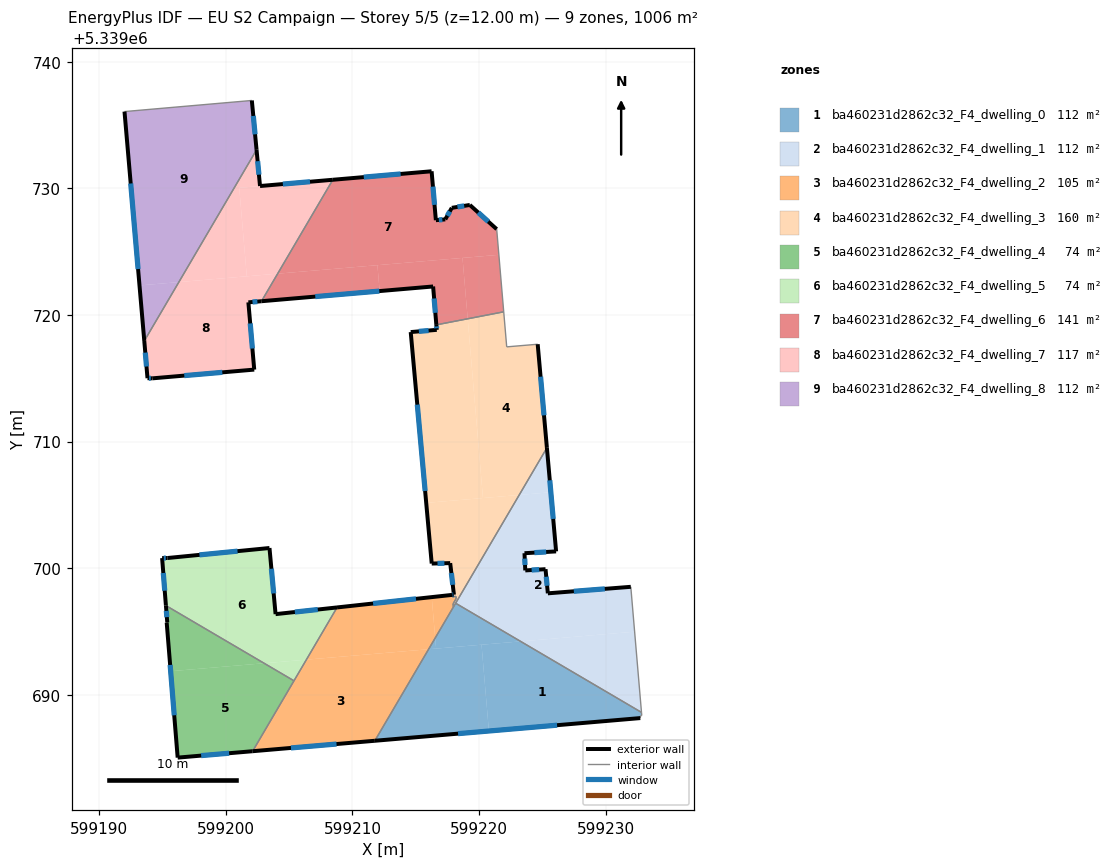
=== STOREY PLAN SPEC (per zone: floor XY polygon, exterior-wall plan segments, windows/doors) ===
zone 1: ba460231d2862c32_F4_dwelling_0  (111.8 m²)
  floor: (599232.83, 5339688.62) (599232.85, 5339688.37) (599232.74, 5339688.35) (599232.73, 5339688.17) (599220.78, 5339687.15) (599220.20, 5339693.96) (599223.28, 5339694.23)
  floor: (599220.20, 5339693.96) (599220.78, 5339687.15) (599211.77, 5339686.38) (599216.02, 5339693.61)
  floor: (599216.54, 5339694.50) (599216.61, 5339693.66) (599216.02, 5339693.61)
  floor: (599223.28, 5339694.23) (599216.61, 5339693.66) (599216.54, 5339694.50) (599218.15, 5339697.24)
  exterior wall: (599211.77, 5339686.38) – (599232.73, 5339688.17)  [21.0 m]
    window: (599218.34, 5339686.94) – (599226.16, 5339687.61)  [8.8 m²]
  interior walls: 6
zone 2: ba460231d2862c32_F4_dwelling_1  (111.8 m²)
  floor: (599225.67, 5339706.00) (599226.08, 5339701.33) (599223.59, 5339701.19) (599223.65, 5339699.83) (599225.25, 5339699.93) (599225.43, 5339698.02) (599231.98, 5339698.54) (599232.28, 5339694.99) (599223.28, 5339694.23) (599218.15, 5339697.24) (599223.17, 5339705.79)
  floor: (599232.28, 5339694.99) (599232.83, 5339688.62) (599223.28, 5339694.23)
  floor: (599225.36, 5339709.51) (599225.67, 5339706.00) (599223.17, 5339705.79)
  exterior wall: (599225.43, 5339698.02) – (599225.25, 5339699.93)  [1.9 m]
    window: (599225.37, 5339698.62) – (599225.31, 5339699.33)  [0.8 m²]
  exterior wall: (599231.98, 5339698.54) – (599225.43, 5339698.02)  [6.6 m]
    window: (599229.93, 5339698.37) – (599227.49, 5339698.18)  [2.7 m²]
  exterior wall: (599226.08, 5339701.33) – (599225.36, 5339709.51)  [8.2 m]
    window: (599225.86, 5339703.90) – (599225.58, 5339706.95)  [3.4 m²]
  exterior wall: (599223.59, 5339701.19) – (599226.08, 5339701.33)  [2.5 m]
    window: (599224.37, 5339701.23) – (599225.30, 5339701.29)  [1.0 m²]
  exterior wall: (599223.65, 5339699.83) – (599223.59, 5339701.19)  [1.4 m]
    window: (599223.63, 5339700.26) – (599223.61, 5339700.76)  [0.6 m²]
  exterior wall: (599225.25, 5339699.93) – (599223.65, 5339699.83)  [1.6 m]
    window: (599224.75, 5339699.90) – (599224.15, 5339699.86)  [0.7 m²]
  interior walls: 3
zone 3: ba460231d2862c32_F4_dwelling_2  (104.9 m²)
  floor: (599218.18, 5339697.78) (599218.20, 5339697.62) (599217.95, 5339697.19) (599217.98, 5339696.94) (599216.54, 5339694.50) (599216.26, 5339697.72) (599217.87, 5339697.90) (599217.88, 5339697.75)
  floor: (599216.26, 5339697.72) (599216.54, 5339694.50) (599216.02, 5339693.61) (599206.37, 5339692.79) (599208.79, 5339696.91)
  floor: (599216.02, 5339693.61) (599211.77, 5339686.38) (599202.12, 5339685.55) (599206.37, 5339692.79)
  exterior wall: (599202.12, 5339685.55) – (599211.77, 5339686.38)  [9.7 m]
    window: (599205.15, 5339685.81) – (599208.75, 5339686.12)  [4.0 m²]
  exterior wall: (599217.86, 5339697.90) – (599208.79, 5339696.91)  [9.1 m]
    window: (599215.02, 5339697.59) – (599211.63, 5339697.22)  [3.8 m²]
  interior walls: 8
zone 4: ba460231d2862c32_F4_dwelling_3  (160.2 m²)
  floor: (599224.63, 5339717.69) (599225.36, 5339709.51) (599223.17, 5339705.79) (599220.31, 5339705.55) (599219.10, 5339719.70) (599221.95, 5339720.25) (599222.18, 5339717.48)
  floor: (599219.10, 5339719.70) (599220.31, 5339705.55) (599215.83, 5339705.16) (599214.60, 5339718.65) (599216.66, 5339718.83) (599216.63, 5339719.22)
  floor: (599223.17, 5339705.79) (599217.98, 5339696.94) (599217.95, 5339697.19) (599218.20, 5339697.62) (599218.18, 5339697.78) (599217.88, 5339697.75) (599217.87, 5339697.90) (599218.02, 5339697.91) (599217.72, 5339700.41) (599216.26, 5339700.37) (599215.83, 5339705.16)
  exterior wall: (599218.02, 5339697.91) – (599217.86, 5339697.90)  [0.2 m]
    window: (599217.97, 5339697.91) – (599217.91, 5339697.90)  [0.1 m²]
  exterior wall: (599217.72, 5339700.41) – (599218.02, 5339697.91)  [2.5 m]
    window: (599217.81, 5339699.63) – (599217.92, 5339698.70)  [1.0 m²]
  exterior wall: (599216.26, 5339700.37) – (599217.72, 5339700.41)  [1.5 m]
    window: (599216.72, 5339700.38) – (599217.26, 5339700.40)  [0.6 m²]
  exterior wall: (599214.60, 5339718.65) – (599216.26, 5339700.37)  [18.4 m]
    window: (599215.12, 5339712.92) – (599215.74, 5339706.10)  [7.7 m²]
  exterior wall: (599216.66, 5339718.83) – (599214.60, 5339718.65)  [2.1 m]
    window: (599216.02, 5339718.77) – (599215.25, 5339718.71)  [0.9 m²]
  exterior wall: (599216.63, 5339719.22) – (599216.66, 5339718.83)  [0.4 m]
    window: (599216.64, 5339719.10) – (599216.65, 5339718.95)  [0.2 m²]
  exterior wall: (599225.36, 5339709.51) – (599224.63, 5339717.69)  [8.2 m]
    window: (599225.13, 5339712.07) – (599224.86, 5339715.13)  [3.4 m²]
  interior walls: 10
zone 5: ba460231d2862c32_F4_dwelling_4  (73.8 m²)
  floor: (599205.39, 5339691.12) (599202.12, 5339685.55) (599196.20, 5339685.05) (599195.65, 5339691.87) (599203.03, 5339692.50)
  floor: (599203.03, 5339692.50) (599195.65, 5339691.87) (599195.34, 5339695.71) (599195.38, 5339695.72) (599195.27, 5339697.05)
  exterior wall: (599195.27, 5339697.05) – (599195.38, 5339695.72)  [1.3 m]
    window: (599195.31, 5339696.64) – (599195.35, 5339696.14)  [0.6 m²]
  exterior wall: (599196.20, 5339685.05) – (599202.12, 5339685.55)  [5.9 m]
    window: (599198.06, 5339685.21) – (599200.26, 5339685.40)  [2.5 m²]
  exterior wall: (599195.34, 5339695.71) – (599196.20, 5339685.05)  [10.7 m]
    window: (599195.61, 5339692.37) – (599195.93, 5339688.39)  [4.5 m²]
  exterior wall: (599195.38, 5339695.72) – (599195.34, 5339695.71)  [0.0 m]
  interior walls: 2
zone 6: ba460231d2862c32_F4_dwelling_5  (73.8 m²)
  floor: (599208.79, 5339696.91) (599206.37, 5339692.79) (599203.03, 5339692.50) (599195.27, 5339697.05) (599194.97, 5339700.80) (599195.40, 5339700.81) (599203.45, 5339701.60) (599203.93, 5339696.38)
  floor: (599206.37, 5339692.79) (599205.39, 5339691.12) (599203.03, 5339692.50)
  exterior wall: (599203.45, 5339701.60) – (599195.40, 5339700.81)  [8.1 m]
    window: (599200.93, 5339701.35) – (599197.92, 5339701.06)  [3.4 m²]
  exterior wall: (599203.93, 5339696.38) – (599203.45, 5339701.60)  [5.2 m]
    window: (599203.78, 5339698.02) – (599203.60, 5339699.96)  [2.2 m²]
  exterior wall: (599208.79, 5339696.91) – (599203.93, 5339696.38)  [4.9 m]
    window: (599207.27, 5339696.74) – (599205.45, 5339696.54)  [2.0 m²]
  exterior wall: (599194.97, 5339700.80) – (599195.27, 5339697.05)  [3.8 m]
    window: (599195.07, 5339699.63) – (599195.18, 5339698.23)  [1.6 m²]
  exterior wall: (599195.40, 5339700.81) – (599194.97, 5339700.80)  [0.4 m]
    window: (599195.26, 5339700.81) – (599195.11, 5339700.81)  [0.2 m²]
  interior walls: 2
zone 7: ba460231d2862c32_F4_dwelling_6  (141.1 m²)
  floor: (599219.27, 5339728.69) (599221.39, 5339726.78) (599221.56, 5339724.75) (599204.10, 5339723.26) (599208.45, 5339730.68) (599216.25, 5339731.35) (599216.59, 5339727.49) (599217.33, 5339727.55) (599217.85, 5339728.46)
  floor: (599211.98, 5339723.93) (599212.15, 5339721.89) (599202.82, 5339721.09) (599204.10, 5339723.26)
  floor: (599221.56, 5339724.75) (599221.95, 5339720.25) (599219.10, 5339719.70) (599218.69, 5339724.51)
  floor: (599218.69, 5339724.51) (599219.10, 5339719.70) (599216.63, 5339719.22) (599216.37, 5339722.25) (599212.15, 5339721.89) (599211.98, 5339723.93)
  exterior wall: (599202.82, 5339721.09) – (599216.37, 5339722.25)  [13.6 m]
    window: (599207.07, 5339721.45) – (599212.12, 5339721.89)  [5.7 m²]
  exterior wall: (599216.25, 5339731.35) – (599208.45, 5339730.68)  [7.8 m]
    window: (599213.81, 5339731.14) – (599210.90, 5339730.89)  [3.3 m²]
  exterior wall: (599216.59, 5339727.49) – (599216.25, 5339731.35)  [3.9 m]
    window: (599216.48, 5339728.70) – (599216.36, 5339730.14)  [1.6 m²]
  exterior wall: (599217.33, 5339727.55) – (599216.59, 5339727.49)  [0.7 m]
    window: (599217.10, 5339727.53) – (599216.82, 5339727.51)  [0.3 m²]
  exterior wall: (599217.85, 5339728.46) – (599217.33, 5339727.55)  [1.0 m]
    window: (599217.69, 5339728.18) – (599217.50, 5339727.83)  [0.4 m²]
  exterior wall: (599219.27, 5339728.69) – (599217.85, 5339728.46)  [1.4 m]
    window: (599218.83, 5339728.62) – (599218.29, 5339728.53)  [0.6 m²]
  exterior wall: (599221.39, 5339726.78) – (599219.27, 5339728.69)  [2.9 m]
    window: (599220.73, 5339727.38) – (599219.94, 5339728.09)  [1.2 m²]
  exterior wall: (599216.37, 5339722.25) – (599216.63, 5339719.22)  [3.0 m]
    window: (599216.45, 5339721.30) – (599216.55, 5339720.17)  [1.3 m²]
  interior walls: 3
zone 8: ba460231d2862c32_F4_dwelling_7  (117.2 m²)
  floor: (599204.10, 5339723.26) (599202.82, 5339721.09) (599201.79, 5339721.00) (599202.25, 5339715.69) (599194.20, 5339715.00) (599193.82, 5339715.01) (599193.57, 5339717.95) (599196.30, 5339722.60)
  floor: (599208.45, 5339730.68) (599204.10, 5339723.26) (599201.66, 5339723.05) (599201.06, 5339730.04)
  floor: (599202.43, 5339733.04) (599202.70, 5339730.18) (599201.06, 5339730.04) (599201.66, 5339723.05) (599196.30, 5339722.60)
  exterior wall: (599193.82, 5339715.01) – (599194.20, 5339715.00)  [0.4 m]
    window: (599193.94, 5339715.01) – (599194.08, 5339715.00)  [0.2 m²]
  exterior wall: (599193.57, 5339717.95) – (599193.82, 5339715.01)  [3.0 m]
    window: (599193.65, 5339717.03) – (599193.74, 5339715.93)  [1.2 m²]
  exterior wall: (599202.70, 5339730.18) – (599202.43, 5339733.04)  [2.9 m]
    window: (599202.62, 5339731.08) – (599202.52, 5339732.15)  [1.2 m²]
  exterior wall: (599208.45, 5339730.68) – (599202.70, 5339730.18)  [5.8 m]
    window: (599206.65, 5339730.52) – (599204.51, 5339730.34)  [2.4 m²]
  exterior wall: (599201.79, 5339721.00) – (599202.82, 5339721.09)  [1.0 m]
    window: (599202.11, 5339721.03) – (599202.50, 5339721.06)  [0.4 m²]
  exterior wall: (599202.25, 5339715.69) – (599201.79, 5339721.00)  [5.3 m]
    window: (599202.10, 5339717.35) – (599201.93, 5339719.33)  [2.2 m²]
  exterior wall: (599194.20, 5339715.00) – (599202.25, 5339715.69)  [8.1 m]
    window: (599196.72, 5339715.21) – (599199.73, 5339715.47)  [3.4 m²]
  interior walls: 2
zone 9: ba460231d2862c32_F4_dwelling_8  (111.8 m²)
  floor: (599202.06, 5339736.94) (599202.43, 5339733.04) (599196.30, 5339722.60) (599193.19, 5339722.33) (599192.00, 5339736.06)
  floor: (599196.30, 5339722.60) (599193.57, 5339717.95) (599193.19, 5339722.33)
  exterior wall: (599192.00, 5339736.06) – (599193.57, 5339717.95)  [18.2 m]
    window: (599192.49, 5339730.38) – (599193.08, 5339723.63)  [7.6 m²]
  exterior wall: (599202.43, 5339733.04) – (599202.06, 5339736.94)  [3.9 m]
    window: (599202.31, 5339734.26) – (599202.17, 5339735.72)  [1.6 m²]
  interior walls: 2

=== DERIVED (storey summary) ===
Building: EU S2 Campaign
Storey: 5 of 5  (floor level z = 12.00 m)
Storey gross floor area: 1006.4 m²
Zones on this storey: 9
  - ba460231d2862c32_F4_dwelling_0: floor 111.8 m²; exterior wall 21.0 m (63.1 m²); 1 window(s) 8.8 m²; WWR 13.9%
  - ba460231d2862c32_F4_dwelling_1: floor 111.8 m²; exterior wall 22.2 m (66.5 m²); 6 window(s) 9.3 m²; WWR 13.9%
  - ba460231d2862c32_F4_dwelling_2: floor 104.9 m²; exterior wall 18.8 m (56.5 m²); 2 window(s) 7.9 m²; WWR 13.9%
  - ba460231d2862c32_F4_dwelling_3: floor 160.2 m²; exterior wall 33.1 m (99.4 m²); 7 window(s) 13.8 m²; WWR 13.9%
  - ba460231d2862c32_F4_dwelling_4: floor 73.8 m²; exterior wall 18.0 m (54.1 m²); 3 window(s) 7.5 m²; WWR 13.9%
  - ba460231d2862c32_F4_dwelling_5: floor 73.8 m²; exterior wall 22.4 m (67.2 m²); 5 window(s) 9.4 m²; WWR 13.9%
  - ba460231d2862c32_F4_dwelling_6: floor 141.1 m²; exterior wall 34.4 m (103.3 m²); 8 window(s) 14.4 m²; WWR 13.9%
  - ba460231d2862c32_F4_dwelling_7: floor 117.2 m²; exterior wall 26.4 m (79.3 m²); 7 window(s) 11.0 m²; WWR 13.9%
  - ba460231d2862c32_F4_dwelling_8: floor 111.8 m²; exterior wall 22.1 m (66.3 m²); 2 window(s) 9.2 m²; WWR 13.9%
Zone adjacency (shared interzone walls):
  - ba460231d2862c32_F4_dwelling_0 ↔ ba460231d2862c32_F4_dwelling_1
  - ba460231d2862c32_F4_dwelling_0 ↔ ba460231d2862c32_F4_dwelling_2
  - ba460231d2862c32_F4_dwelling_0 ↔ ba460231d2862c32_F4_dwelling_3
  - ba460231d2862c32_F4_dwelling_1 ↔ ba460231d2862c32_F4_dwelling_3
  - ba460231d2862c32_F4_dwelling_2 ↔ ba460231d2862c32_F4_dwelling_3
  - ba460231d2862c32_F4_dwelling_2 ↔ ba460231d2862c32_F4_dwelling_4
  - ba460231d2862c32_F4_dwelling_2 ↔ ba460231d2862c32_F4_dwelling_5
  - ba460231d2862c32_F4_dwelling_3 ↔ ba460231d2862c32_F4_dwelling_6
  - ba460231d2862c32_F4_dwelling_4 ↔ ba460231d2862c32_F4_dwelling_5
  - ba460231d2862c32_F4_dwelling_6 ↔ ba460231d2862c32_F4_dwelling_7
  - ba460231d2862c32_F4_dwelling_7 ↔ ba460231d2862c32_F4_dwelling_8